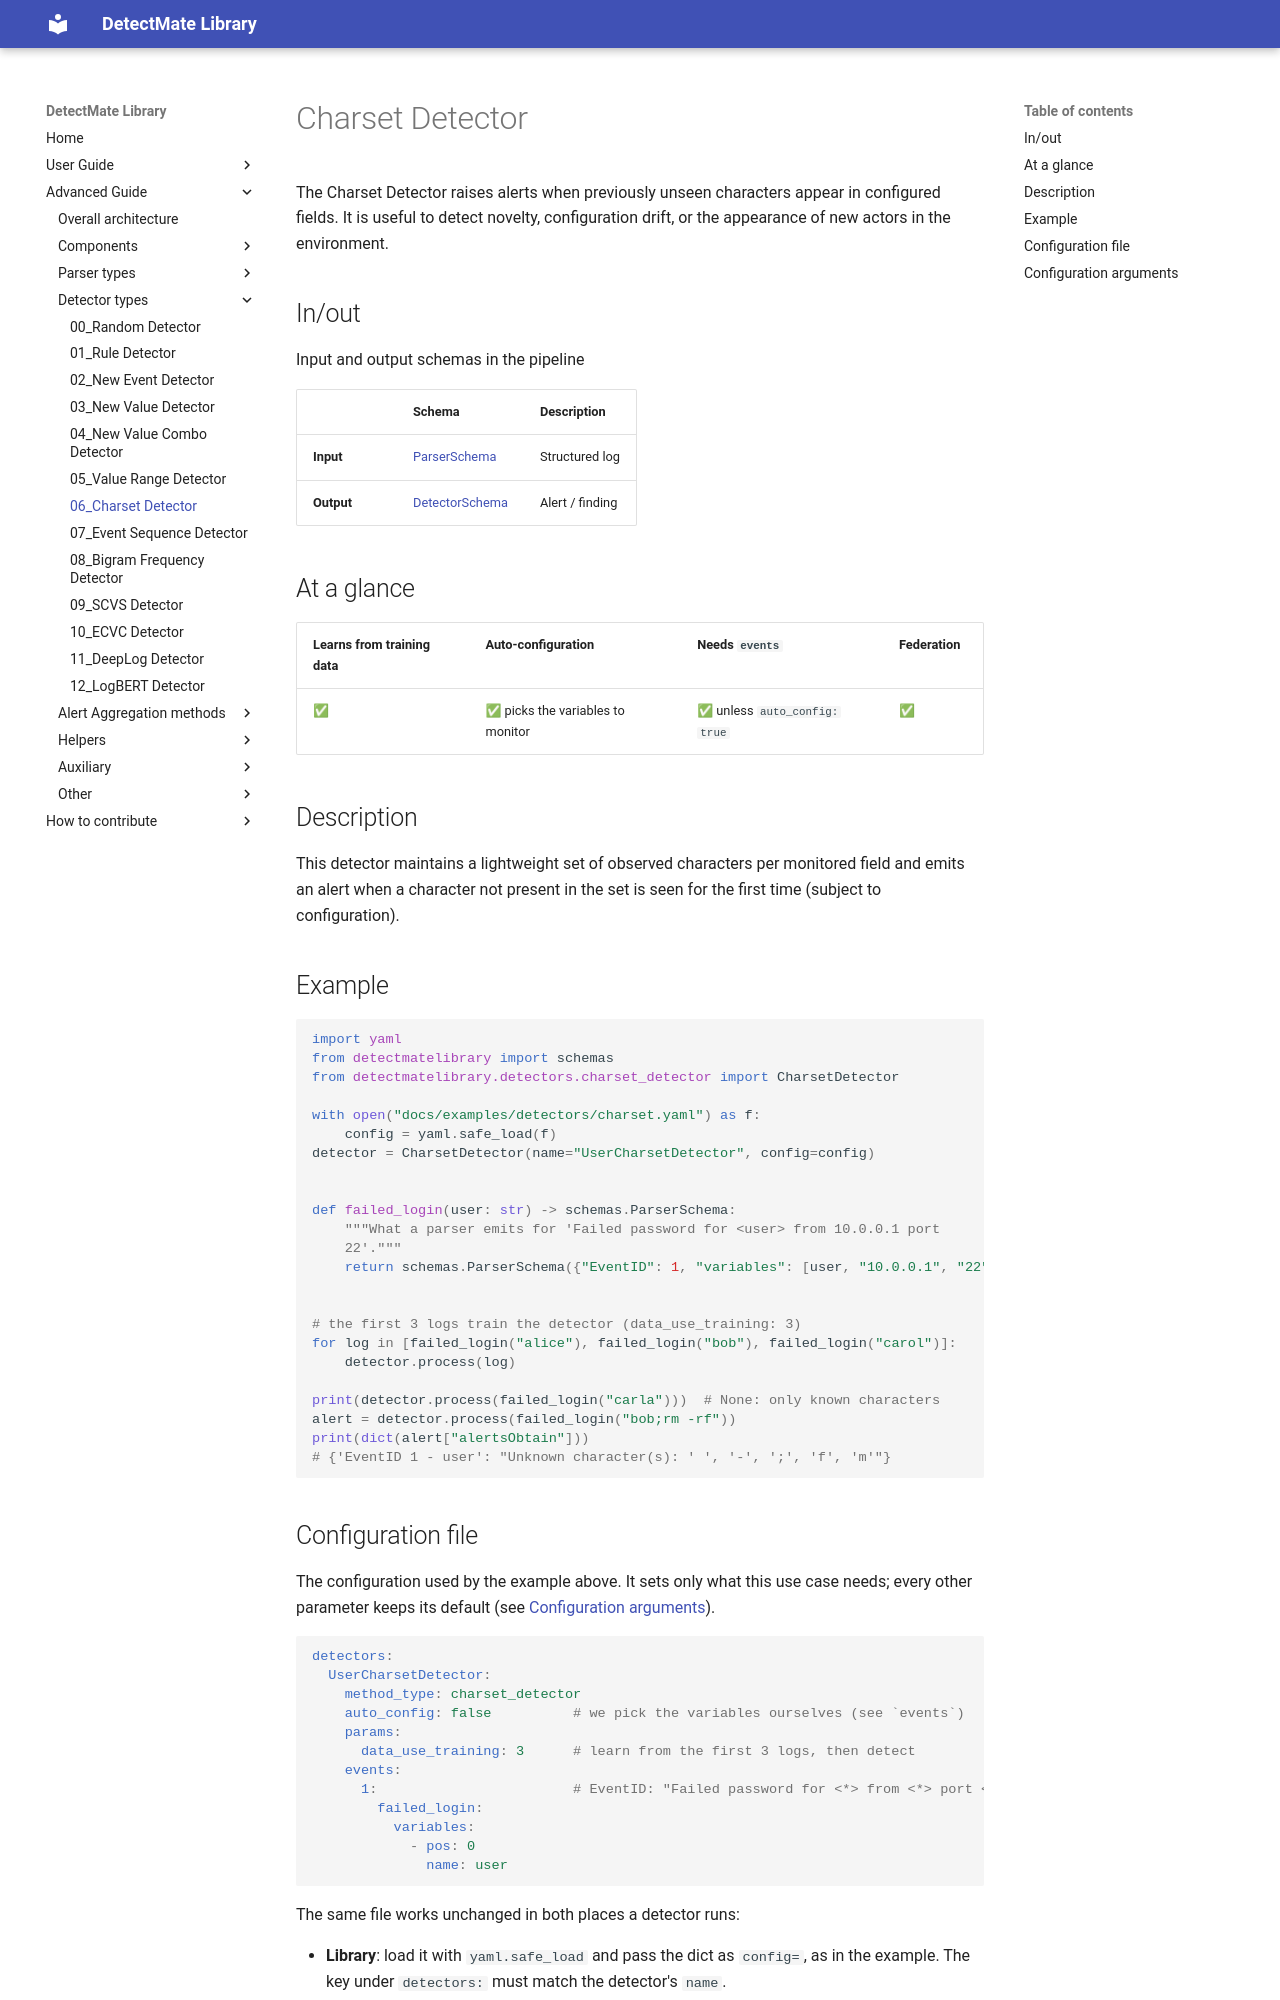

repository: LukasKarner/DetectMateLibrary · page: 0.6.1/detectors/charset/index.html · generator: mkdocs

# Charset Detector

The Charset Detector raises alerts when previously unseen characters appear in configured fields. It is useful to detect novelty, configuration drift, or the appearance of new actors in the environment.

## In/out

Input and output schemas in the pipeline

|            | Schema                     | Description        |
|------------|----------------------------|--------------------|
| **Input**  | [ParserSchema](../schemas.md) | Structured log  |
| **Output** | [DetectorSchema](../schemas.md) | Alert / finding |

## At a glance

| Learns from training data | Auto-configuration | Needs `events` | Federation |
|---|---|---|---|
| ✅ | ✅ picks the variables to monitor | ✅ unless `auto_config: true` | ✅ |

## Description

This detector maintains a lightweight set of observed characters per monitored field and emits an alert when a character not present in the set is seen for the first time (subject to configuration).

## Example

```python
--8<-- "docs/examples/detectors/charset.py:example"
```

## Configuration file

The configuration used by the example above. It sets only what this use case needs; every other parameter keeps its default (see [Configuration arguments](#configuration-arguments)).

```yaml
--8<-- "docs/examples/detectors/charset.yaml"
```

The same file works unchanged in both places a detector runs:

- **Library**: load it with `yaml.safe_load` and pass the dict as `config=`, as in the example. The key under `detectors:` must match the detector's `name`.
- **[DetectMateService](https://github.com/ait-detectmate/DetectMateService)**: use it as the service's detector configuration.
